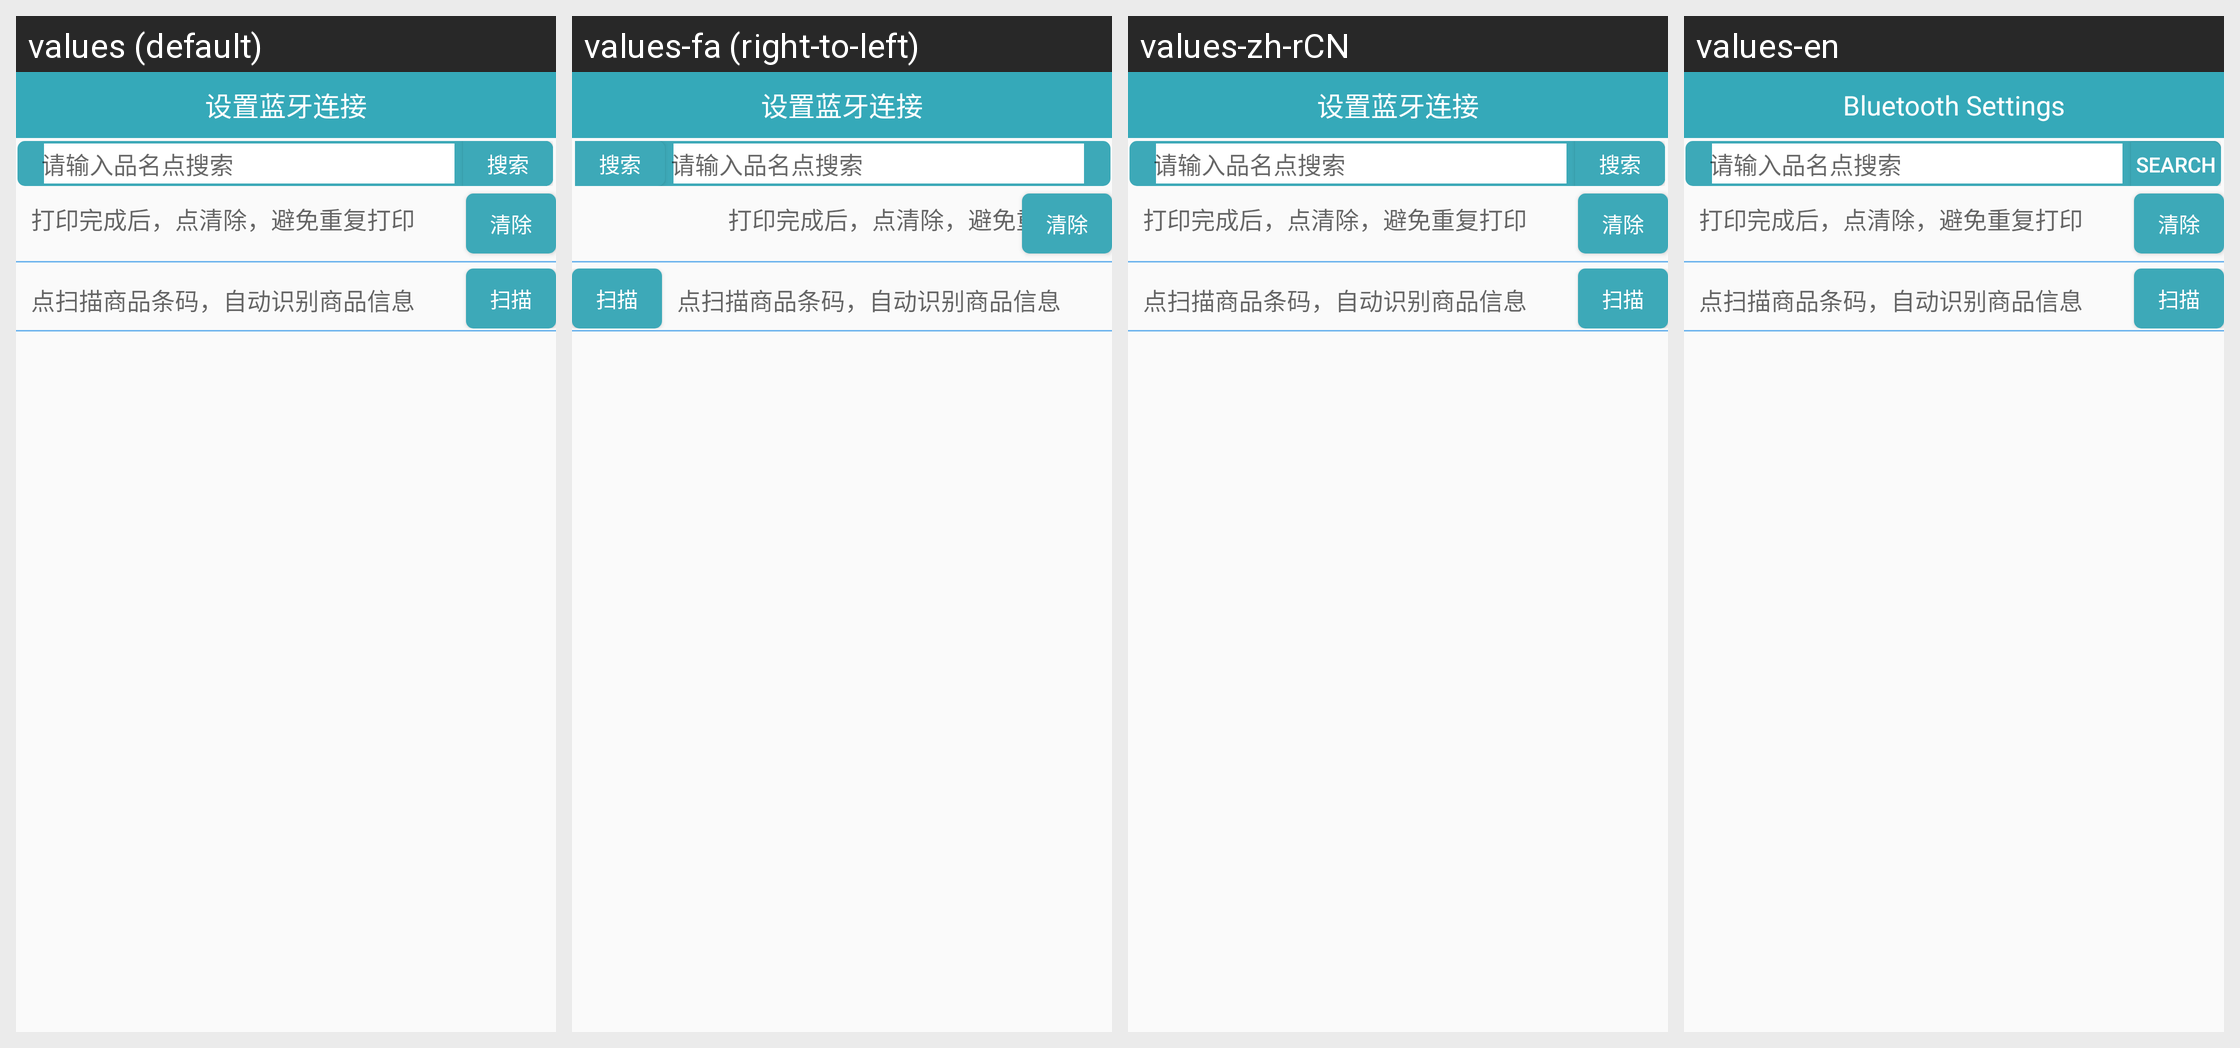

Strings drawn on this Android screen and how each of the app's shown locales translates them:
Android screen res/layout/scan_list_activity_layout.xml rendered under 4 locales, left to right: values (default), values-fa (right-to-left), values-zh-rCN, values-en. Device: Nexus 5 (rendered at 1080×1920; each locale shown at half size, 540×960, under a caption strip naming it); theme AppTheme.
Other locales in the repository, not shown: values-ar, values-ca, values-de, values-es, values-fr, values-in, values-it, values-ja, values-ko, values-pt, values-ru, values-sv, values-tr, values-zh-rTW.
Strings drawn on this screen, with the default value and each locale's value (text and hints the layout hard-codes, and strings that could not be matched under every locale, appear in the picture but are not listed):

str_search
  values: 搜索
  values-fa: 搜索  [not translated; the default value is used]
  values-zh-rCN: 搜索
  values-en: Search

setBluetooth
  values: 设置蓝牙连接
  values-fa: 设置蓝牙连接  [not translated; the default value is used]
  values-zh-rCN: 设置蓝牙连接
  values-en: Bluetooth Settings
